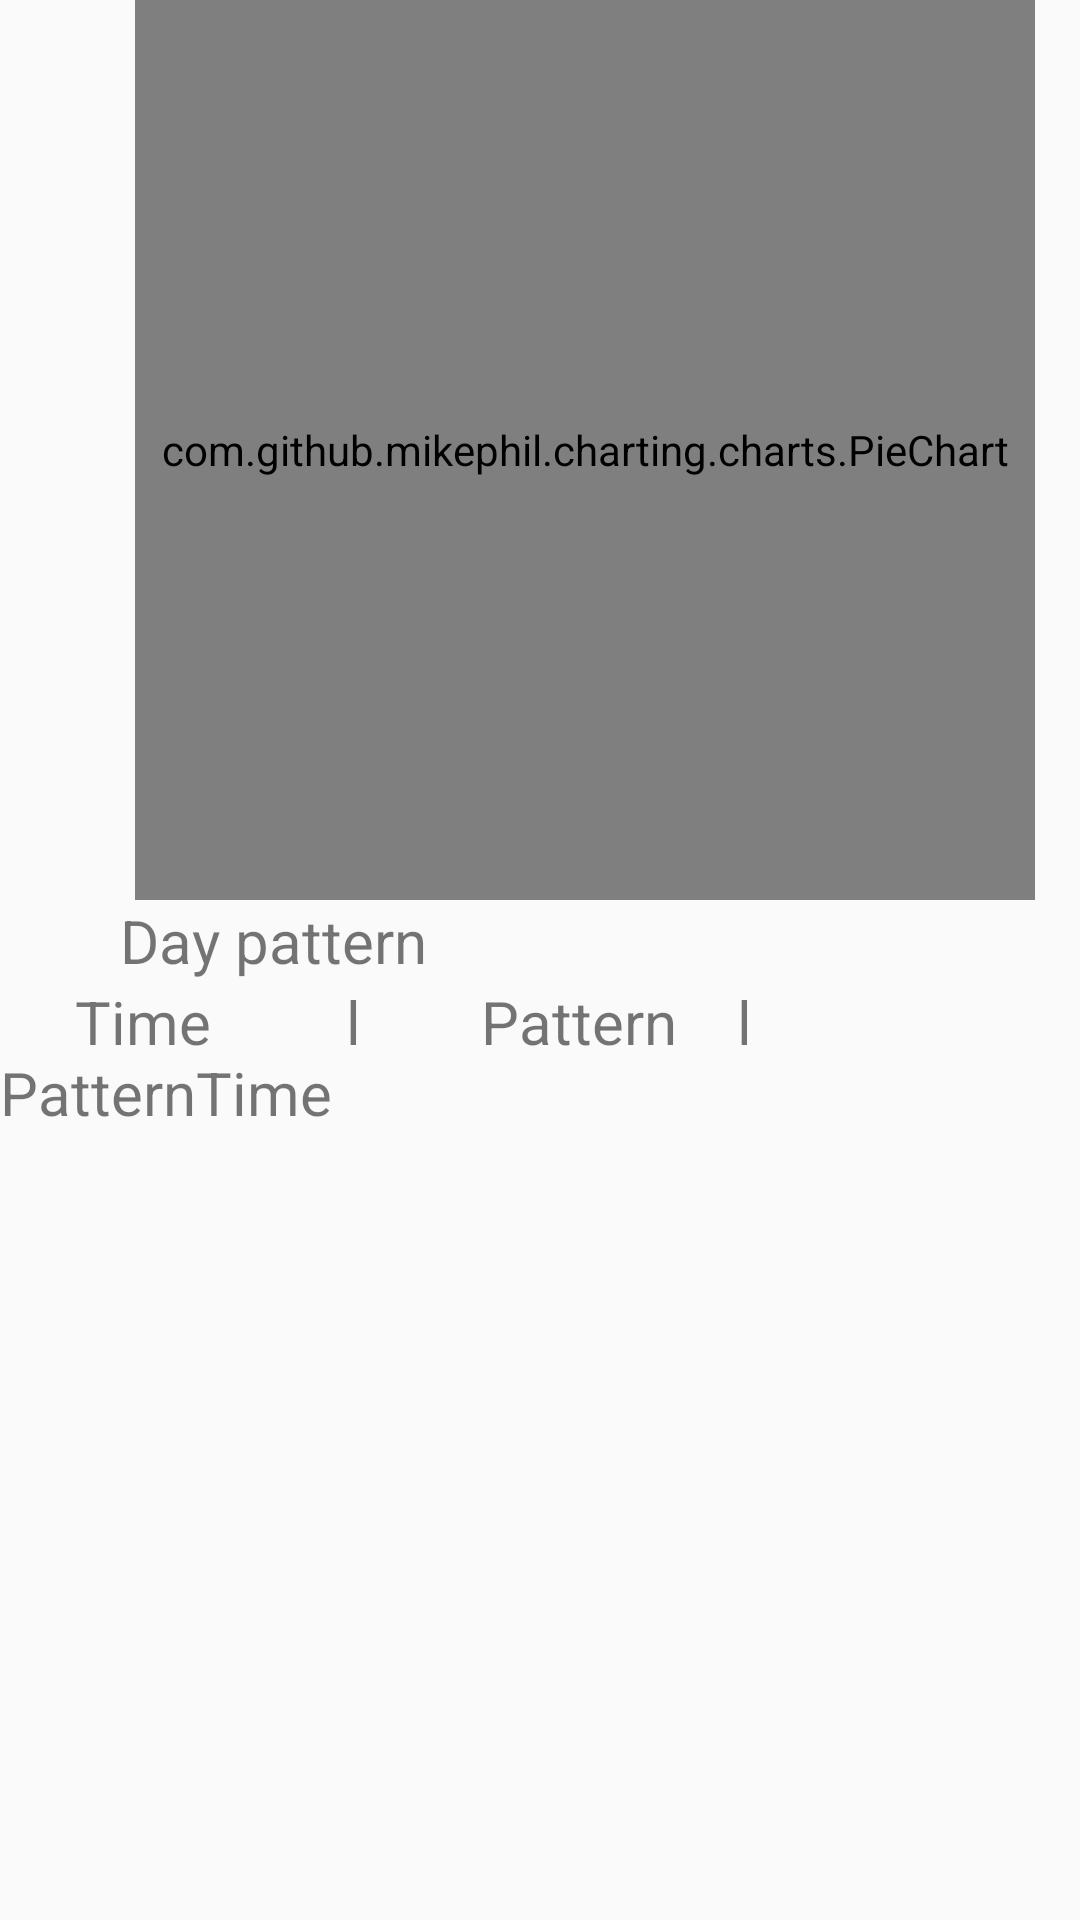

Produce the Android XML layout that renders to this screen, including the resource entries it uses.
<!-- AndroidManifest.xml: application theme AppTheme -->
<!-- res/layout/activity_daygraph.xml -->
<?xml version="1.0" encoding="utf-8"?>
<RelativeLayout xmlns:android="http://schemas.android.com/apk/res/android"
    xmlns:tools="http://schemas.android.com/tools"
    android:id="@+id/activity_daygraph"
    android:layout_width="match_parent"
    android:layout_height="match_parent"
    tools:context="com.example.studentapp.dayGraph">


    <com.github.mikephil.charting.charts.PieChart
        android:id="@+id/piegraph"
        android:layout_width="300dp"
        android:layout_height="300dp"
        android:layout_marginLeft="45dp">

    </com.github.mikephil.charting.charts.PieChart>

    <TextView
        android:id="@+id/date"
        android:layout_width="wrap_content"
        android:layout_height="wrap_content"
        android:layout_marginLeft="20dp"
        android:textColor="@color/colorAccent"
        android:layout_below="@id/piegraph"
        android:textSize="20dp" />

    <TextView
        android:id="@+id/day_pattern"
        android:layout_width="wrap_content"
        android:layout_height="wrap_content"
        android:layout_below="@+id/piegraph"
        android:layout_marginLeft="20dp"
        android:layout_toRightOf="@+id/date"
        android:text="Day pattern"
        android:textSize="20dp" />

    <TextView
        android:id="@+id/day_view"
        android:layout_width="wrap_content"
        android:layout_height="wrap_content"
        android:layout_alignParentLeft="true"
        android:layout_below="@id/day_pattern"
        android:text="     Time         l        Pattern    l    PatternTime"
        android:textSize="20dp" />


    <ListView
        android:id="@+id/pattern"
        android:layout_width="match_parent"
        android:layout_height="wrap_content"
        android:layout_below="@+id/day_view">

    </ListView>
</RelativeLayout>
<!-- resources referenced by this layout -->
<resources>
  <color name="colorAccent">#FF4081</color>
  <style name="AppTheme" parent="Theme.AppCompat.Light.DarkActionBar">
          
          <item name="colorPrimary">@color/colorPrimary</item>
          <item name="colorPrimaryDark">@color/colorPrimaryDark</item>
          <item name="colorAccent">@color/colorAccent</item>
          <item name="itemTextColor">@color/colorPrimary</item>
          <item name="itemIconTint">@color/colorPrimary</item>
          <item name="titleTextColor">@color/colorTexto</item>
          <item name="colorControlNormal">@color/colorTexto</item>
      </style>
  <color name="colorPrimary">#3F51B5</color>
  <color name="colorPrimaryDark">#303F9F</color>
  <color name="colorTexto">#FFFFFF</color>
</resources>
